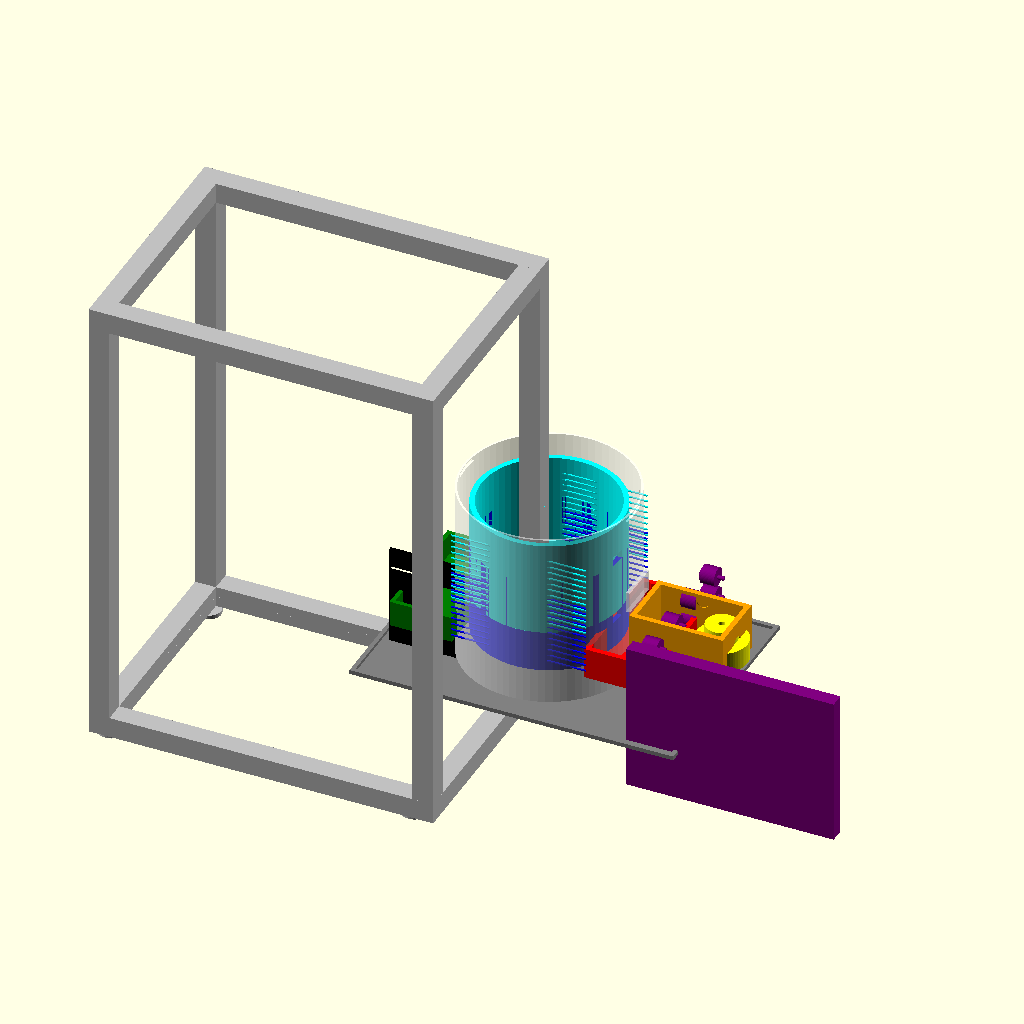
Cell 1: the model at its default parameters.
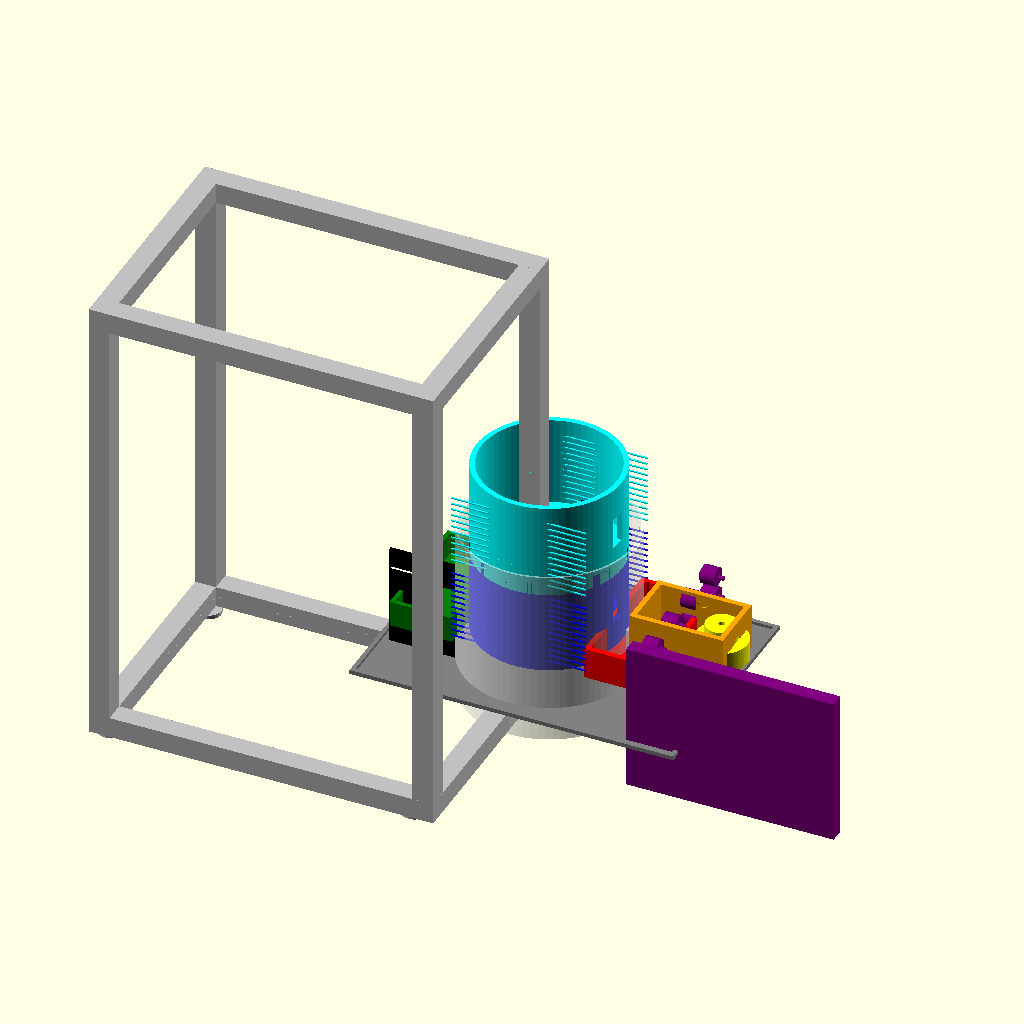
Cell 2: gap = 160 (everything else at default).
All cells are drawn from the same view direction (rotation 55°, 0°, 25°, orthographic, colour scheme Cornfield), but the view is re-fitted for each cell, so position and scale can differ between cells as well as the parameter.
OpenSCAD source file hardware/openscad/sgh1_exploded_assembly.scad:
// Exploded assembly for documentation / STL export
include <lib/generated_constants.scad>
use <sgh1_skid_frame.scad>
use <sgh1_membrane_housing.scad>
use <sgh1_manifold_feed.scad>
use <sgh1_manifold_draw.scad>
use <chorus_skid_enclosure.scad>
use <chorus_aeh_panel.scad>
use <sgh1_pump_mount.scad>
use <sgh1_px_module.scad>
use <sgh1_turbine_housing.scad>
use <sgh1_drip_tray.scad>

gap = 80;
x0 = frame_L/2;
y0 = frame_W/2;

color("silver") translate([-frame_L/2, -frame_W/2, 0]) skid_frame();
color("gray") translate([20, 20, 30]) drip_tray();

color("blue") translate([x0, y0, 120]) housing_shell();
color("cyan") translate([x0, y0, 120+gap]) housing_shell();
color("green") translate([x0 - housing_len/2 - 60, y0, 120]) feed_manifold();
color("red") translate([x0 + housing_len/2 + 60, y0, 120]) draw_manifold();
color("orange") translate([x0 + housing_len/2 + 140, y0, 140]) px_module();
color("yellow") translate([x0 + housing_len/2 + 200, y0, 150]) turbine_housing();
color("white", 0.5) translate([x0, y0, 120-gap]) chorus_enclosure();
color("purple") translate([frame_L - 100, 60, 250]) rotate([0,90,0]) aeh_panel();
color("black") translate([60, y0-80, 50]) pump_mount();
Parameter table extracted from the source (name, type, default, range or options):
gap: number, default 80
